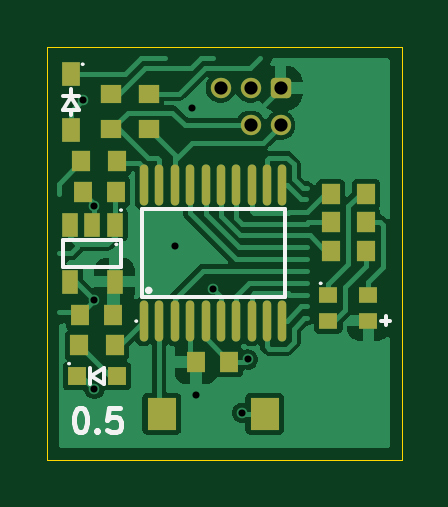
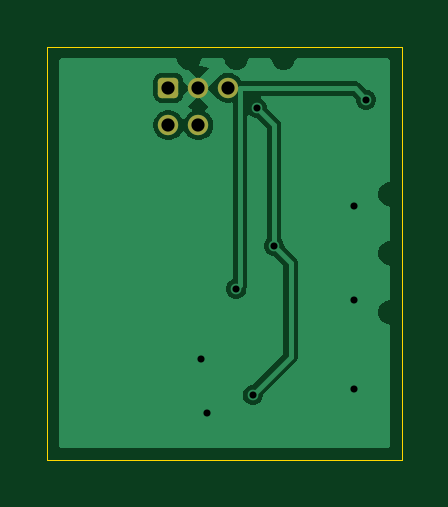
Circuit board: 11 layer files. Board 15.0 x 17.5 mm.
- bottom_copper: jvm_rgb_led_0.5-B_Cu.gbl (12710 bytes)
- bottom_mask: jvm_rgb_led_0.5-B_Mask.gbs (1259 bytes)
- paste: jvm_rgb_led_0.5-B_Paste.gbp (463 bytes)
- bottom_silk: jvm_rgb_led_0.5-B_Silkscreen.gbo (464 bytes)
- outline: jvm_rgb_led_0.5-Edge_Cuts.gm1 (593 bytes)
- top_copper: jvm_rgb_led_0.5-F_Cu.gtl (31930 bytes)
- top_mask: jvm_rgb_led_0.5-F_Mask.gts (2951 bytes)
- paste: jvm_rgb_led_0.5-F_Paste.gtp (2155 bytes)
- top_silk: jvm_rgb_led_0.5-F_Silkscreen.gto (3886 bytes)
- drill: jvm_rgb_led_0.5-NPTH.drl (269 bytes)
- drill: jvm_rgb_led_0.5-PTH.drl (550 bytes)

=== bottom_copper: jvm_rgb_led_0.5-B_Cu.gbl (12710 bytes, source omitted) ===
=== bottom_mask: jvm_rgb_led_0.5-B_Mask.gbs (1259 bytes, source withheld) ===
=== paste: jvm_rgb_led_0.5-B_Paste.gbp ===
%TF.GenerationSoftware,KiCad,Pcbnew,9.0.7*%
%TF.CreationDate,2026-03-08T19:17:36+00:00*%
%TF.ProjectId,jvm_rgb_led,6a766d5f-7267-4625-9f6c-65642e6b6963,0.5*%
%TF.SameCoordinates,PX518a060PY47868c0*%
%TF.FileFunction,Paste,Bot*%
%TF.FilePolarity,Positive*%
%FSLAX45Y45*%
G04 Gerber Fmt 4.5, Leading zero omitted, Abs format (unit mm)*
G04 Created by KiCad (PCBNEW 9.0.7) date 2026-03-08 19:17:36*
%MOMM*%
%LPD*%
G01*
G04 APERTURE LIST*
G04 APERTURE END LIST*
M02*

=== bottom_silk: jvm_rgb_led_0.5-B_Silkscreen.gbo ===
%TF.GenerationSoftware,KiCad,Pcbnew,9.0.7*%
%TF.CreationDate,2026-03-08T19:17:36+00:00*%
%TF.ProjectId,jvm_rgb_led,6a766d5f-7267-4625-9f6c-65642e6b6963,0.5*%
%TF.SameCoordinates,PX518a060PY47868c0*%
%TF.FileFunction,Legend,Bot*%
%TF.FilePolarity,Positive*%
%FSLAX45Y45*%
G04 Gerber Fmt 4.5, Leading zero omitted, Abs format (unit mm)*
G04 Created by KiCad (PCBNEW 9.0.7) date 2026-03-08 19:17:36*
%MOMM*%
%LPD*%
G01*
G04 APERTURE LIST*
G04 APERTURE END LIST*
M02*

=== outline: jvm_rgb_led_0.5-Edge_Cuts.gm1 ===
%TF.GenerationSoftware,KiCad,Pcbnew,9.0.7*%
%TF.CreationDate,2026-03-08T19:17:36+00:00*%
%TF.ProjectId,jvm_rgb_led,6a766d5f-7267-4625-9f6c-65642e6b6963,0.5*%
%TF.SameCoordinates,PX518a060PY47868c0*%
%TF.FileFunction,Profile,NP*%
%FSLAX45Y45*%
G04 Gerber Fmt 4.5, Leading zero omitted, Abs format (unit mm)*
G04 Created by KiCad (PCBNEW 9.0.7) date 2026-03-08 19:17:36*
%MOMM*%
%LPD*%
G01*
G04 APERTURE LIST*
%TA.AperFunction,Profile*%
%ADD10C,0.050000*%
%TD*%
G04 APERTURE END LIST*
D10*
X-750000Y875000D02*
X750000Y875000D01*
X750000Y-875000D01*
X-750000Y-875000D01*
X-750000Y875000D01*
M02*

=== top_copper: jvm_rgb_led_0.5-F_Cu.gtl (31930 bytes, source omitted) ===
=== top_mask: jvm_rgb_led_0.5-F_Mask.gts ===
%TF.GenerationSoftware,KiCad,Pcbnew,9.0.7*%
%TF.CreationDate,2026-03-08T19:17:36+00:00*%
%TF.ProjectId,jvm_rgb_led,6a766d5f-7267-4625-9f6c-65642e6b6963,0.5*%
%TF.SameCoordinates,PX518a060PY47868c0*%
%TF.FileFunction,Soldermask,Top*%
%TF.FilePolarity,Negative*%
%FSLAX45Y45*%
G04 Gerber Fmt 4.5, Leading zero omitted, Abs format (unit mm)*
G04 Created by KiCad (PCBNEW 9.0.7) date 2026-03-08 19:17:36*
%MOMM*%
%LPD*%
G01*
G04 APERTURE LIST*
G04 Aperture macros list*
%AMRoundRect*
0 Rectangle with rounded corners*
0 $1 Rounding radius*
0 $2 $3 $4 $5 $6 $7 $8 $9 X,Y pos of 4 corners*
0 Add a 4 corners polygon primitive as box body*
4,1,4,$2,$3,$4,$5,$6,$7,$8,$9,$2,$3,0*
0 Add four circle primitives for the rounded corners*
1,1,$1+$1,$2,$3*
1,1,$1+$1,$4,$5*
1,1,$1+$1,$6,$7*
1,1,$1+$1,$8,$9*
0 Add four rect primitives between the rounded corners*
20,1,$1+$1,$2,$3,$4,$5,0*
20,1,$1+$1,$4,$5,$6,$7,0*
20,1,$1+$1,$6,$7,$8,$9,0*
20,1,$1+$1,$8,$9,$2,$3,0*%
G04 Aperture macros list end*
%ADD10RoundRect,0.172720X-0.259080X-0.259080X0.259080X-0.259080X0.259080X0.259080X-0.259080X0.259080X0*%
%ADD11C,0.863600*%
%ADD12R,0.860000X0.810000*%
%ADD13R,0.700000X1.000000*%
%ADD14R,0.800000X0.800000*%
%ADD15R,0.800000X0.900000*%
%ADD16O,0.360000X1.740000*%
%ADD17R,1.230000X1.360000*%
%ADD18R,0.810000X0.860000*%
%ADD19R,0.750000X1.000000*%
%ADD20R,0.800000X0.700000*%
G04 APERTURE END LIST*
D10*
%TO.C,J1*%
X237500Y700000D03*
D11*
X237500Y542520D03*
X110500Y700000D03*
X110500Y542520D03*
X-16500Y700000D03*
%TD*%
D12*
%TO.C,R7*%
X-320000Y525000D03*
X-320000Y675000D03*
%TD*%
D13*
%TO.C,U2*%
X-465000Y120000D03*
X-560000Y120000D03*
X-655000Y120000D03*
X-655000Y-120000D03*
X-465000Y-120000D03*
%TD*%
D14*
%TO.C,D1*%
X-455000Y-520000D03*
X-625000Y-520000D03*
%TD*%
D12*
%TO.C,R6*%
X-480000Y525000D03*
X-480000Y675000D03*
%TD*%
D15*
%TO.C,C3*%
X-470000Y-260000D03*
X-610000Y-260000D03*
%TD*%
D16*
%TO.C,U1*%
X-341000Y-287000D03*
X-276000Y-287000D03*
X-211000Y-287000D03*
X-146000Y-287000D03*
X-80000Y-287000D03*
X-15000Y-287000D03*
X50000Y-287000D03*
X115000Y-287000D03*
X180000Y-287000D03*
X245000Y-287000D03*
X245000Y287000D03*
X180000Y287000D03*
X115000Y287000D03*
X50000Y287000D03*
X-15000Y287000D03*
X-80000Y287000D03*
X-146000Y287000D03*
X-211000Y287000D03*
X-276000Y287000D03*
X-341000Y287000D03*
%TD*%
D17*
%TO.C,SW1*%
X170000Y-680000D03*
X-266000Y-680000D03*
%TD*%
D18*
%TO.C,R4*%
X600000Y10000D03*
X450000Y10000D03*
%TD*%
%TO.C,R3*%
X600000Y130000D03*
X450000Y130000D03*
%TD*%
%TO.C,R5*%
X-455000Y390000D03*
X-605000Y390000D03*
%TD*%
D15*
%TO.C,C1*%
X-120000Y-460000D03*
X20000Y-460000D03*
%TD*%
D18*
%TO.C,R2*%
X600000Y250000D03*
X450000Y250000D03*
%TD*%
D15*
%TO.C,C2*%
X-460000Y260000D03*
X-600000Y260000D03*
%TD*%
D18*
%TO.C,R1*%
X-465000Y-390000D03*
X-615000Y-390000D03*
%TD*%
D19*
%TO.C,D2*%
X-650000Y757000D03*
X-650000Y523000D03*
%TD*%
D20*
%TO.C,D3*%
X440000Y-175000D03*
X610000Y-175000D03*
X610000Y-285000D03*
X440000Y-285000D03*
%TD*%
M02*

=== paste: jvm_rgb_led_0.5-F_Paste.gtp ===
%TF.GenerationSoftware,KiCad,Pcbnew,9.0.7*%
%TF.CreationDate,2026-03-08T19:17:36+00:00*%
%TF.ProjectId,jvm_rgb_led,6a766d5f-7267-4625-9f6c-65642e6b6963,0.5*%
%TF.SameCoordinates,PX518a060PY47868c0*%
%TF.FileFunction,Paste,Top*%
%TF.FilePolarity,Positive*%
%FSLAX45Y45*%
G04 Gerber Fmt 4.5, Leading zero omitted, Abs format (unit mm)*
G04 Created by KiCad (PCBNEW 9.0.7) date 2026-03-08 19:17:36*
%MOMM*%
%LPD*%
G01*
G04 APERTURE LIST*
%ADD10R,0.860000X0.810000*%
%ADD11R,0.700000X1.000000*%
%ADD12R,0.800000X0.800000*%
%ADD13R,0.800000X0.900000*%
%ADD14O,0.360000X1.740000*%
%ADD15R,1.230000X1.360000*%
%ADD16R,0.810000X0.860000*%
%ADD17R,0.750000X1.000000*%
%ADD18R,0.800000X0.700000*%
G04 APERTURE END LIST*
D10*
%TO.C,R7*%
X-320000Y525000D03*
X-320000Y675000D03*
%TD*%
D11*
%TO.C,U2*%
X-465000Y120000D03*
X-560000Y120000D03*
X-655000Y120000D03*
X-655000Y-120000D03*
X-465000Y-120000D03*
%TD*%
D12*
%TO.C,D1*%
X-455000Y-520000D03*
X-625000Y-520000D03*
%TD*%
D10*
%TO.C,R6*%
X-480000Y525000D03*
X-480000Y675000D03*
%TD*%
D13*
%TO.C,C3*%
X-470000Y-260000D03*
X-610000Y-260000D03*
%TD*%
D14*
%TO.C,U1*%
X-341000Y-287000D03*
X-276000Y-287000D03*
X-211000Y-287000D03*
X-146000Y-287000D03*
X-80000Y-287000D03*
X-15000Y-287000D03*
X50000Y-287000D03*
X115000Y-287000D03*
X180000Y-287000D03*
X245000Y-287000D03*
X245000Y287000D03*
X180000Y287000D03*
X115000Y287000D03*
X50000Y287000D03*
X-15000Y287000D03*
X-80000Y287000D03*
X-146000Y287000D03*
X-211000Y287000D03*
X-276000Y287000D03*
X-341000Y287000D03*
%TD*%
D15*
%TO.C,SW1*%
X170000Y-680000D03*
X-266000Y-680000D03*
%TD*%
D16*
%TO.C,R4*%
X600000Y10000D03*
X450000Y10000D03*
%TD*%
%TO.C,R3*%
X600000Y130000D03*
X450000Y130000D03*
%TD*%
%TO.C,R5*%
X-455000Y390000D03*
X-605000Y390000D03*
%TD*%
D13*
%TO.C,C1*%
X-120000Y-460000D03*
X20000Y-460000D03*
%TD*%
D16*
%TO.C,R2*%
X600000Y250000D03*
X450000Y250000D03*
%TD*%
D13*
%TO.C,C2*%
X-460000Y260000D03*
X-600000Y260000D03*
%TD*%
D16*
%TO.C,R1*%
X-465000Y-390000D03*
X-615000Y-390000D03*
%TD*%
D17*
%TO.C,D2*%
X-650000Y757000D03*
X-650000Y523000D03*
%TD*%
D18*
%TO.C,D3*%
X440000Y-175000D03*
X610000Y-175000D03*
X610000Y-285000D03*
X440000Y-285000D03*
%TD*%
M02*

=== top_silk: jvm_rgb_led_0.5-F_Silkscreen.gto ===
%TF.GenerationSoftware,KiCad,Pcbnew,9.0.7*%
%TF.CreationDate,2026-03-08T19:17:36+00:00*%
%TF.ProjectId,jvm_rgb_led,6a766d5f-7267-4625-9f6c-65642e6b6963,0.5*%
%TF.SameCoordinates,PX518a060PY47868c0*%
%TF.FileFunction,Legend,Top*%
%TF.FilePolarity,Positive*%
%FSLAX45Y45*%
G04 Gerber Fmt 4.5, Leading zero omitted, Abs format (unit mm)*
G04 Created by KiCad (PCBNEW 9.0.7) date 2026-03-08 19:17:36*
%MOMM*%
%LPD*%
G01*
G04 APERTURE LIST*
%ADD10C,0.200000*%
%ADD11C,0.150000*%
%ADD12C,0.075000*%
G04 APERTURE END LIST*
D10*
X-613985Y-656722D02*
X-604461Y-656722D01*
X-604461Y-656722D02*
X-594938Y-661484D01*
X-594938Y-661484D02*
X-590176Y-666246D01*
X-590176Y-666246D02*
X-585414Y-675770D01*
X-585414Y-675770D02*
X-580652Y-694817D01*
X-580652Y-694817D02*
X-580652Y-718627D01*
X-580652Y-718627D02*
X-585414Y-737674D01*
X-585414Y-737674D02*
X-590176Y-747198D01*
X-590176Y-747198D02*
X-594938Y-751960D01*
X-594938Y-751960D02*
X-604461Y-756722D01*
X-604461Y-756722D02*
X-613985Y-756722D01*
X-613985Y-756722D02*
X-623509Y-751960D01*
X-623509Y-751960D02*
X-628271Y-747198D01*
X-628271Y-747198D02*
X-633033Y-737674D01*
X-633033Y-737674D02*
X-637795Y-718627D01*
X-637795Y-718627D02*
X-637795Y-694817D01*
X-637795Y-694817D02*
X-633033Y-675770D01*
X-633033Y-675770D02*
X-628271Y-666246D01*
X-628271Y-666246D02*
X-623509Y-661484D01*
X-623509Y-661484D02*
X-613985Y-656722D01*
X-537795Y-747198D02*
X-533033Y-751960D01*
X-533033Y-751960D02*
X-537795Y-756722D01*
X-537795Y-756722D02*
X-542557Y-751960D01*
X-542557Y-751960D02*
X-537795Y-747198D01*
X-537795Y-747198D02*
X-537795Y-756722D01*
X-442557Y-656722D02*
X-490176Y-656722D01*
X-490176Y-656722D02*
X-494937Y-704341D01*
X-494937Y-704341D02*
X-490176Y-699579D01*
X-490176Y-699579D02*
X-480652Y-694817D01*
X-480652Y-694817D02*
X-456842Y-694817D01*
X-456842Y-694817D02*
X-447318Y-699579D01*
X-447318Y-699579D02*
X-442557Y-704341D01*
X-442557Y-704341D02*
X-437795Y-713865D01*
X-437795Y-713865D02*
X-437795Y-737674D01*
X-437795Y-737674D02*
X-442557Y-747198D01*
X-442557Y-747198D02*
X-447318Y-751960D01*
X-447318Y-751960D02*
X-456842Y-756722D01*
X-456842Y-756722D02*
X-480652Y-756722D01*
X-480652Y-756722D02*
X-490176Y-751960D01*
X-490176Y-751960D02*
X-494937Y-747198D01*
%TO.C,U2*%
D11*
X-437500Y-57500D02*
X-682500Y-57500D01*
X-682500Y57500D01*
X-437500Y57500D01*
X-437500Y-57500D01*
D12*
X-453750Y37500D02*
G75*
G02*
X-461250Y37500I-3750J0D01*
G01*
X-461250Y37500D02*
G75*
G02*
X-453750Y37500I3750J0D01*
G01*
X-433750Y182500D02*
G75*
G02*
X-441250Y182500I-3750J0D01*
G01*
X-441250Y182500D02*
G75*
G02*
X-433750Y182500I3750J0D01*
G01*
D11*
%TO.C,D1*%
X-570000Y-552500D02*
X-570000Y-487500D01*
X-565000Y-520000D02*
X-510000Y-487500D01*
X-565000Y-520000D02*
X-510000Y-552500D01*
X-510000Y-552500D02*
X-510000Y-487500D01*
D12*
X-653750Y-467500D02*
G75*
G02*
X-661250Y-467500I-3750J0D01*
G01*
X-661250Y-467500D02*
G75*
G02*
X-653750Y-467500I3750J0D01*
G01*
%TO.C,U1*%
D11*
X-350500Y187500D02*
X254500Y187500D01*
X254500Y-187500D01*
X-350500Y-187500D01*
X-350500Y187500D01*
D12*
X-369250Y-287500D02*
G75*
G02*
X-376750Y-287500I-3750J0D01*
G01*
X-376750Y-287500D02*
G75*
G02*
X-369250Y-287500I3750J0D01*
G01*
D11*
X-313000Y-157500D02*
G75*
G02*
X-328000Y-157500I-7500J0D01*
G01*
X-328000Y-157500D02*
G75*
G02*
X-313000Y-157500I7500J0D01*
G01*
%TO.C,D2*%
X-682500Y667500D02*
X-617500Y667500D01*
X-682500Y607500D02*
X-617500Y607500D01*
X-650000Y695000D02*
X-650000Y665000D01*
X-650000Y662500D02*
X-682500Y607500D01*
X-650000Y662500D02*
X-617500Y607500D01*
X-650000Y607500D02*
X-650000Y585000D01*
D12*
X-596250Y800000D02*
G75*
G02*
X-603750Y800000I-3750J0D01*
G01*
X-603750Y800000D02*
G75*
G02*
X-596250Y800000I3750J0D01*
G01*
D11*
%TO.C,D3*%
X663750Y-286250D02*
X701250Y-286250D01*
X682500Y-267500D02*
X682500Y-305000D01*
D12*
X411250Y-127500D02*
G75*
G02*
X403750Y-127500I-3750J0D01*
G01*
X403750Y-127500D02*
G75*
G02*
X411250Y-127500I3750J0D01*
G01*
%TD*%
M02*

=== drill: jvm_rgb_led_0.5-NPTH.drl ===
M48
; DRILL file {KiCad 9.0.7} date 2026-03-08T19:17:36+0000
; FORMAT={-:-/ absolute / metric / decimal}
; #@! TF.CreationDate,2026-03-08T19:17:36+00:00
; #@! TF.GenerationSoftware,Kicad,Pcbnew,9.0.7
; #@! TF.FileFunction,NonPlated,1,2,NPTH
FMAT,2
METRIC
%
G90
G05
M30

=== drill: jvm_rgb_led_0.5-PTH.drl ===
M48
; DRILL file {KiCad 9.0.7} date 2026-03-08T19:17:36+0000
; FORMAT={-:-/ absolute / metric / decimal}
; #@! TF.CreationDate,2026-03-08T19:17:36+00:00
; #@! TF.GenerationSoftware,Kicad,Pcbnew,9.0.7
; #@! TF.FileFunction,Plated,1,2,PTH
FMAT,2
METRIC
; #@! TA.AperFunction,Plated,PTH,ViaDrill
T1C0.300
; #@! TA.AperFunction,Plated,PTH,ComponentDrill
T2C0.559
%
G90
G05
T1
X-6.0Y6.5
X-5.5Y2.0
X-5.5Y-2.0
X-5.5Y-5.75
X-2.1Y0.3
X-1.375Y6.158
X-1.2Y-6.0
X-0.5Y-1.5
X0.75Y-6.75
X1.0Y-4.5
T2
X-0.165Y7.0
X1.105Y7.0
X1.105Y5.425
X2.375Y7.0
X2.375Y5.425
M30
